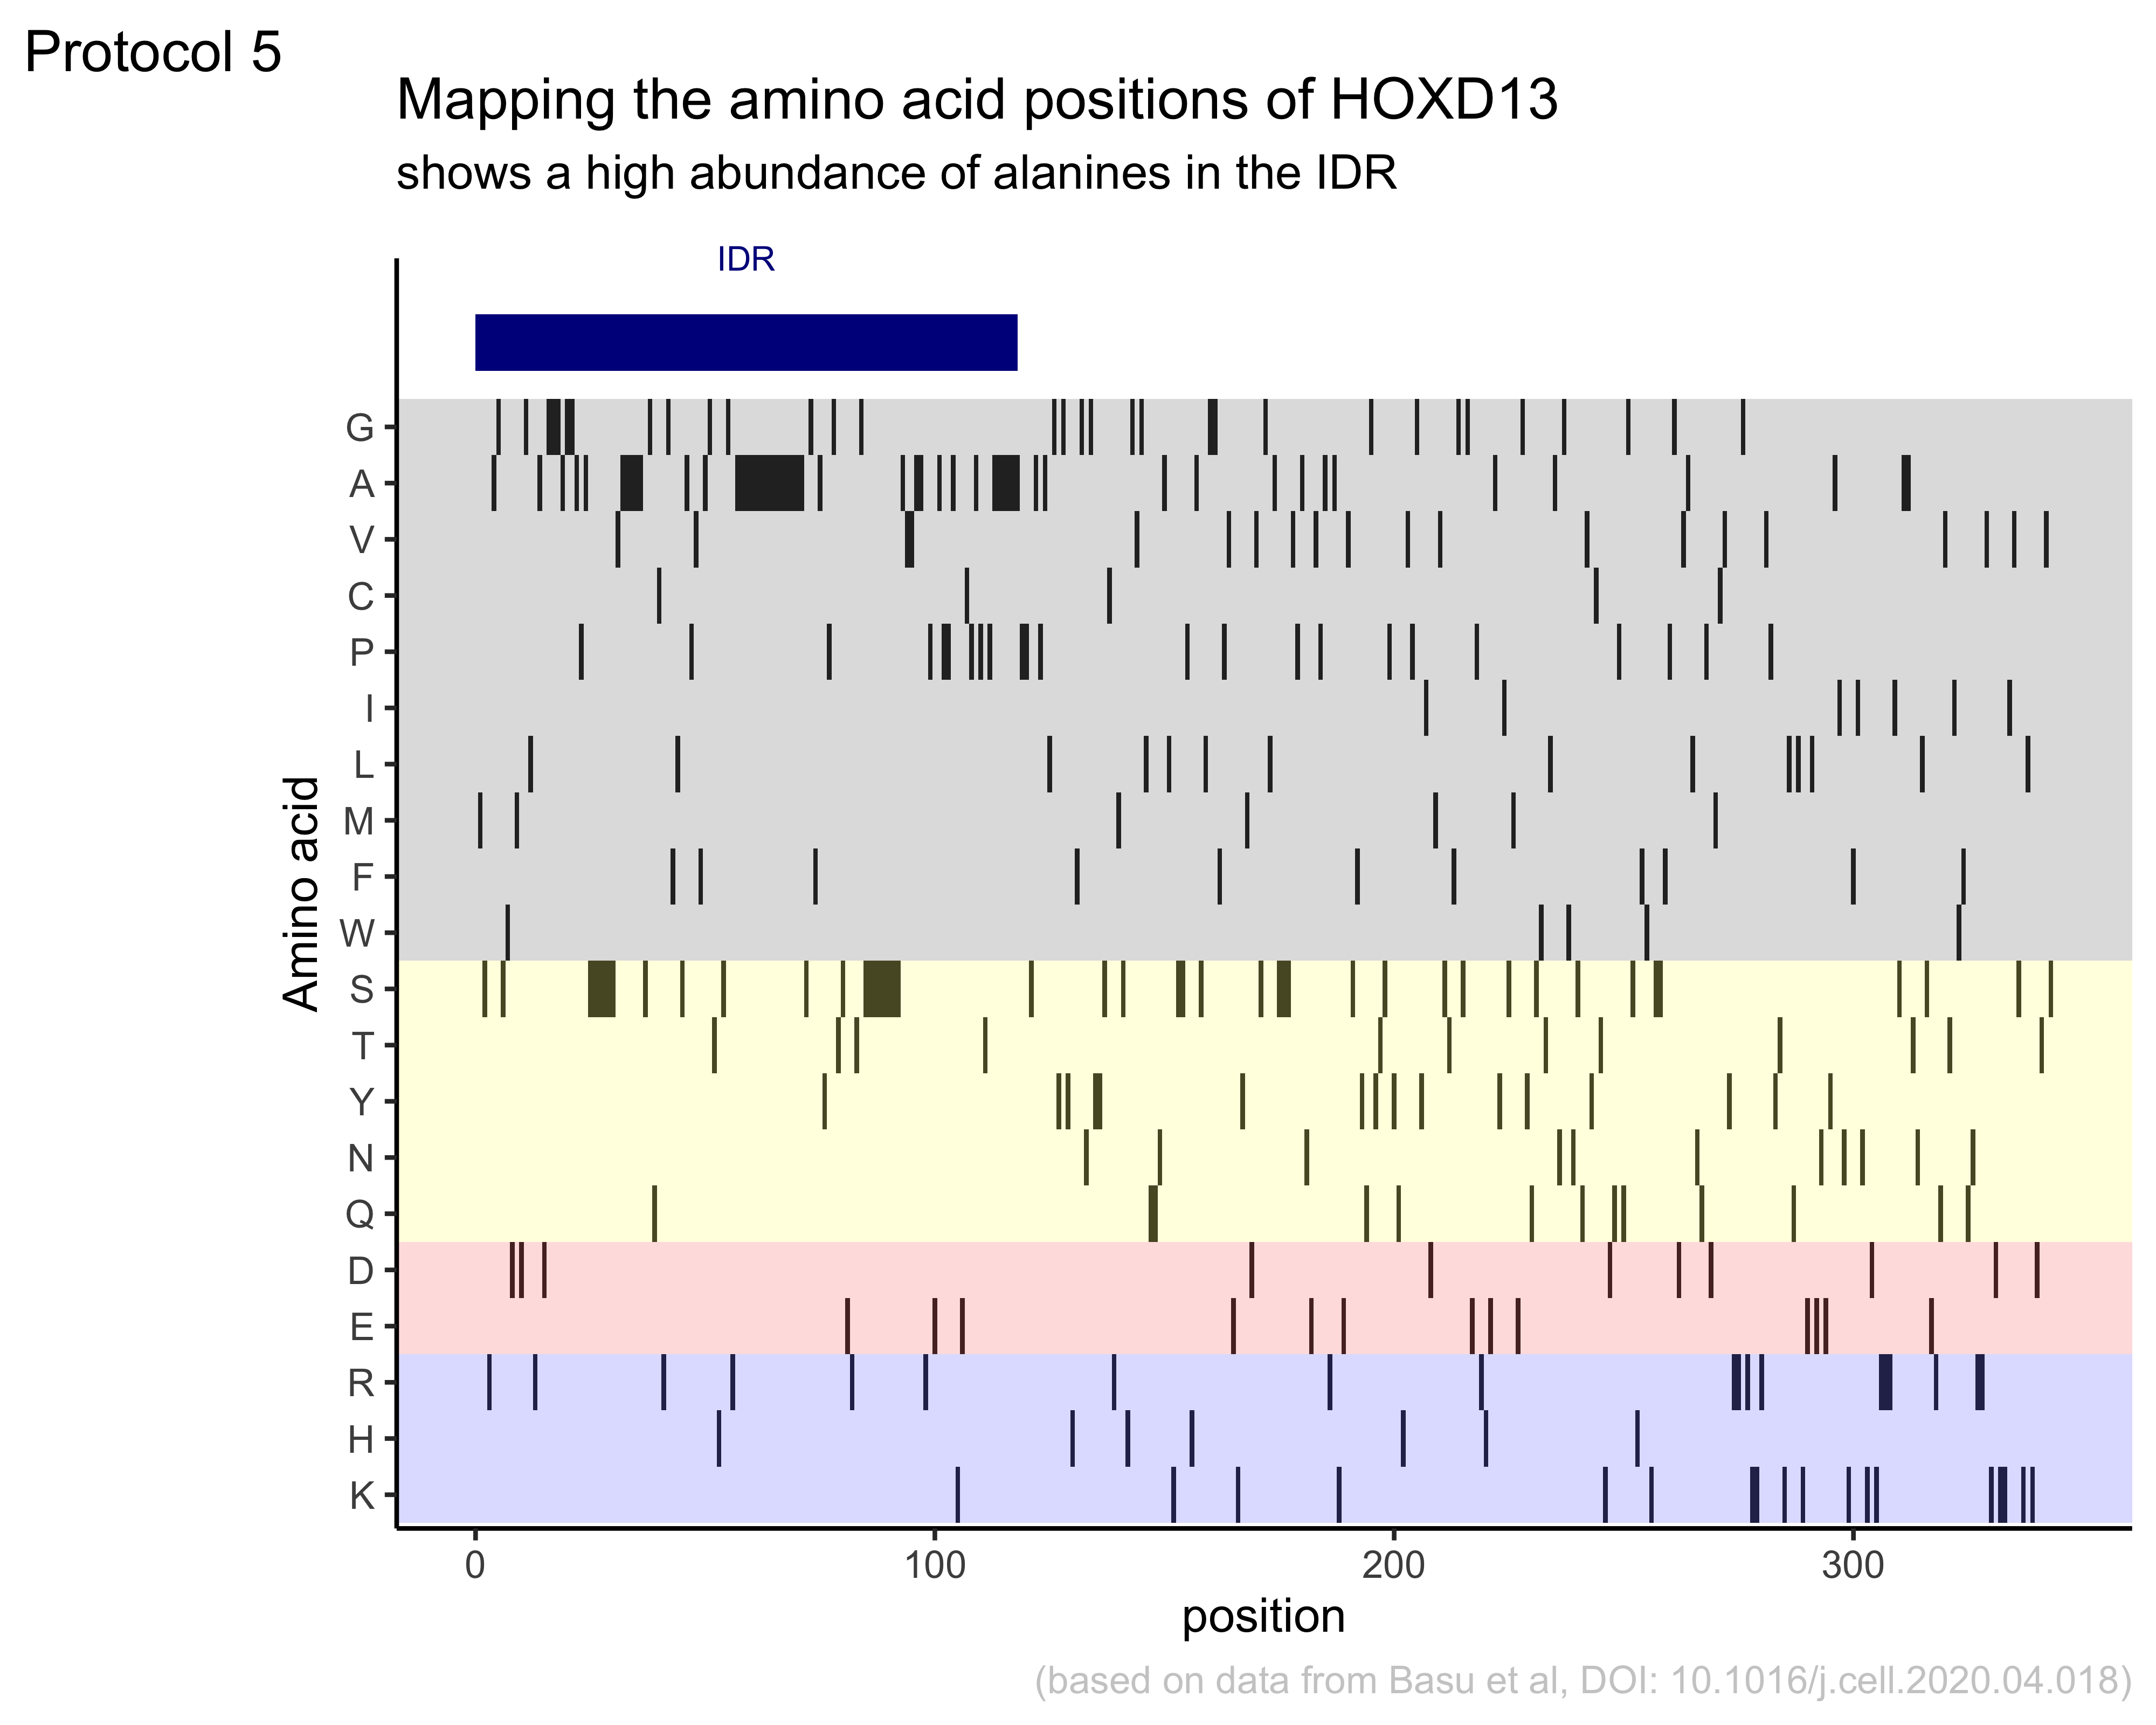

Source data for this figure (header and first rows):
aa, position
M, 1
S, 2
R, 3
A, 4
G, 5
S, 6
W, 7
D, 8
M, 9
D, 10
G, 11
L, 12
R, 13
A, 14
D, 15
G, 16
G, 17
G, 18
A, 19
G, 20
G, 21
A, 22
P, 23
A, 24
S, 25
S, 26
S, 27
S, 28
S, 29
S, 30
V, 31
A, 32
A, 33
A, 34
A, 35
A, 36
S, 37
G, 38
Q, 39
C, 40
R, 41
G, 42
F, 43
L, 44
S, 45
A, 46
P, 47
V, 48
F, 49
A, 50
G, 51
T, 52
H, 53
S, 54
G, 55
R, 56
A, 57
A, 58
A, 59
A, 60
... 283 more rows
